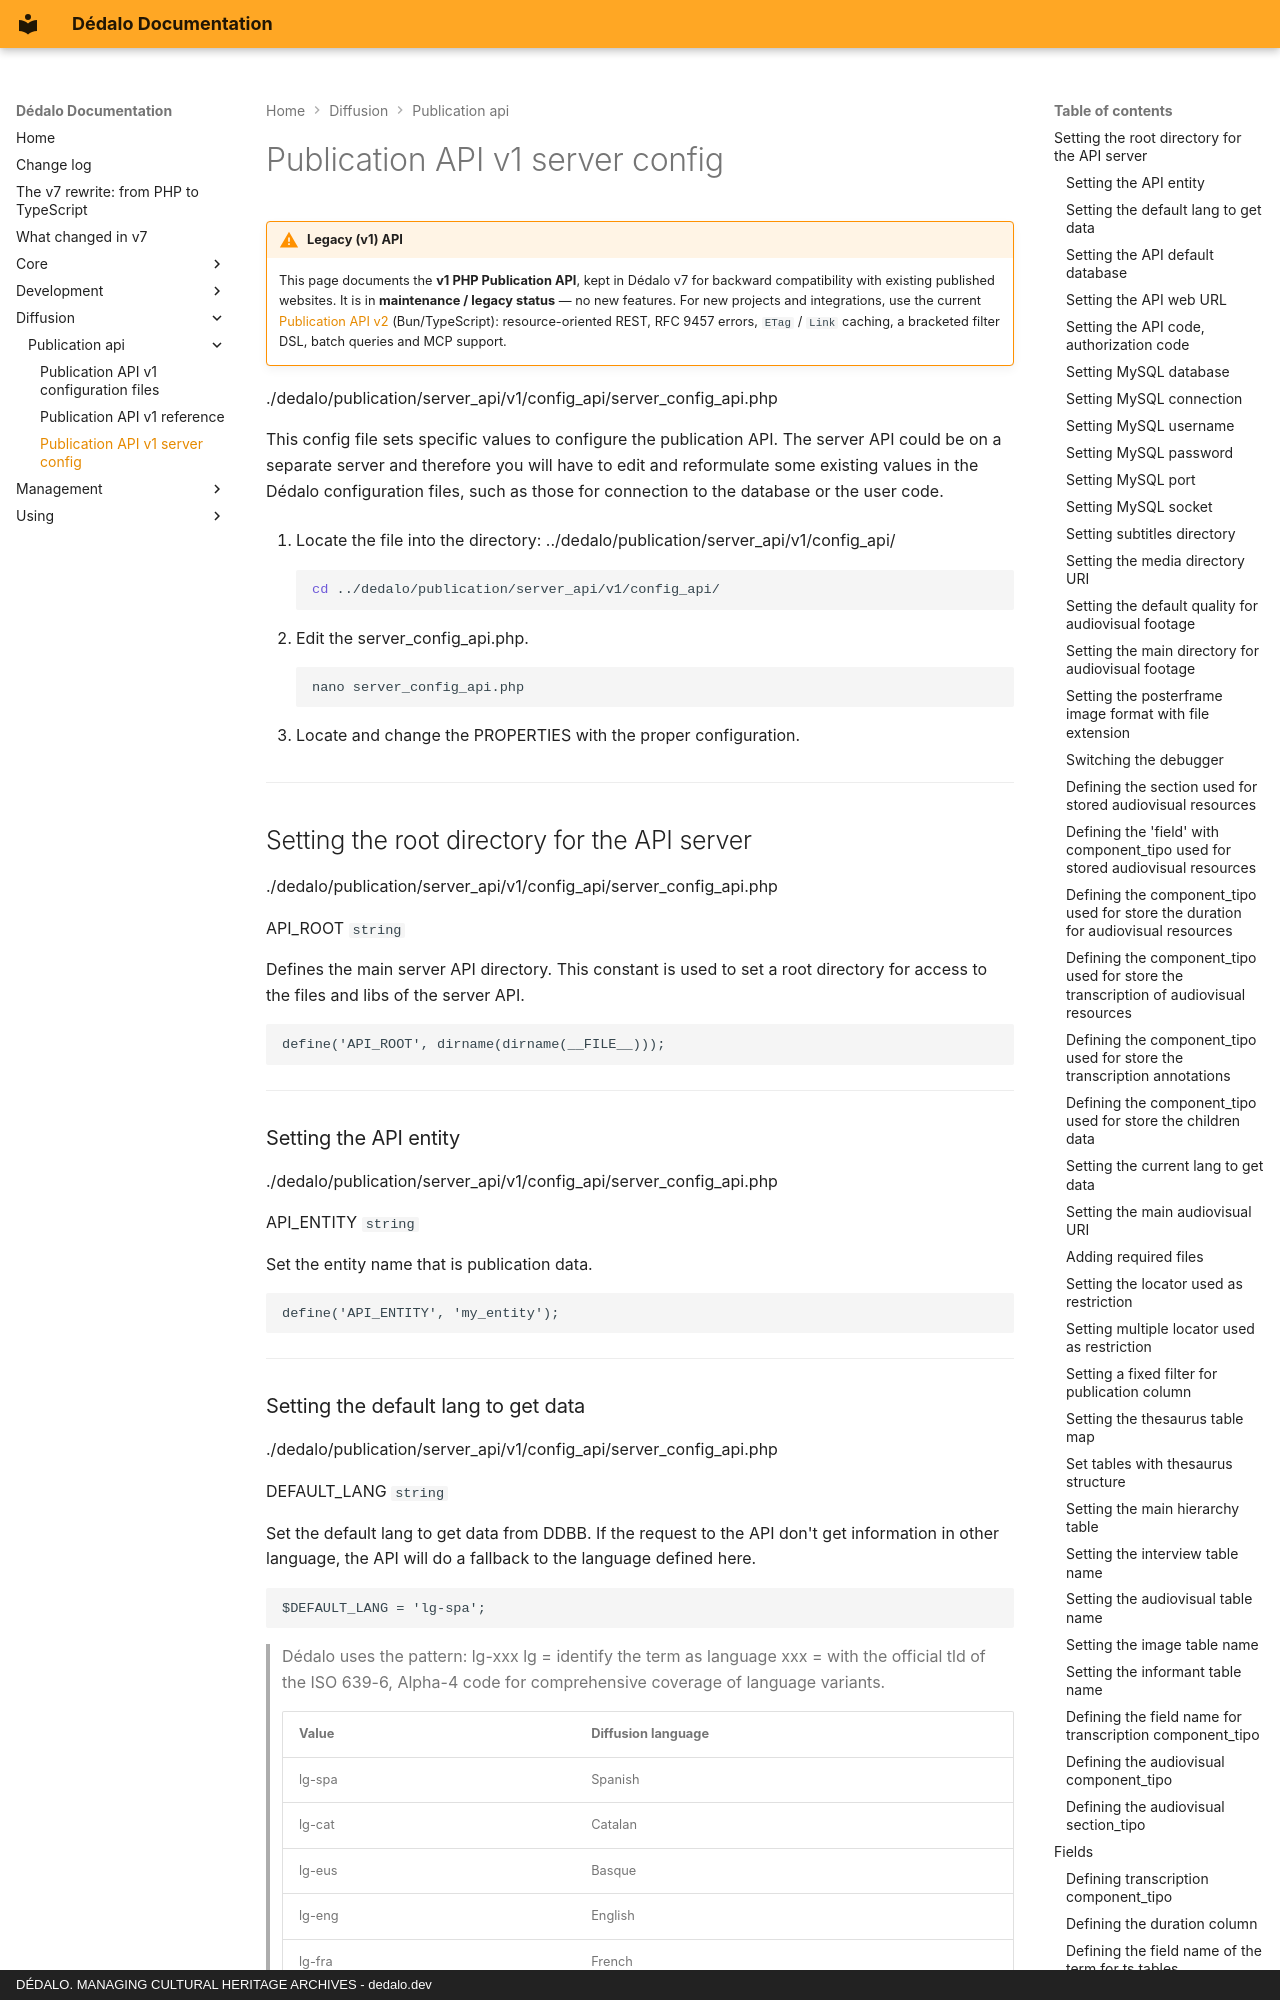

repository: dedalia-org/dedalo · page: diffusion/publication_api/server_config_api/index.html · generator: mkdocs · copyright: DÉDALO. MANAGING CULTURAL HERITAGE ARCHIVES - dedalo.dev

# Publication API v1 server config

!!! warning "Legacy (v1) API"
    This page documents the **v1 PHP Publication API**, kept in Dédalo v7 for backward compatibility
    with existing published websites. It is in **maintenance / legacy status** — no new features.
    For new projects and integrations, use the current [Publication API v2](v2/index.md)
    (Bun/TypeScript): resource-oriented REST, RFC 9457 errors, `ETag` / `Link` caching, a bracketed
    filter DSL, batch queries and MCP support.

./dedalo/publication/server_api/v1/config_api/server_config_api.php

This config file sets specific values to configure the publication API.
The server API could be on a separate server and therefore you will have to edit and reformulate some existing values in the Dédalo configuration files, such as those for connection to the database or the user code.

1. Locate the file into the directory: ../dedalo/publication/server_api/v1/config_api/

    ```shell
    cd ../dedalo/publication/server_api/v1/config_api/
    ```

2. Edit the server_config_api.php.

    ```shell
    nano server_config_api.php
    ```

3. Locate and change the PROPERTIES with the proper configuration.

---

## Setting the root directory for the API server

./dedalo/publication/server_api/v1/config_api/server_config_api.php

API_ROOT `string`

Defines the main server API directory. This constant is used to set a root directory for access to the files and libs of the server API.

```php
define('API_ROOT', dirname(dirname(__FILE__)));
```

---

### Setting the API entity

./dedalo/publication/server_api/v1/config_api/server_config_api.php

API_ENTITY `string`

Set the entity name that is publication data.

```php
define('API_ENTITY', 'my_entity');
```

---

### Setting the default lang to get data

./dedalo/publication/server_api/v1/config_api/server_config_api.php

DEFAULT_LANG `string`

Set the default lang to get data from DDBB. If the request to the API don't get information in other language, the API will do a fallback to the language defined here.

```php
$DEFAULT_LANG = 'lg-spa';
```

> Dédalo uses the pattern: lg-xxx
> lg = identify the term as language
> xxx = with the official tld of the ISO 639-6, Alpha-4 code for comprehensive coverage of language variants.
>
>
> | Value  | Diffusion language |
> | -------- | -------------------- |
> | lg-spa | Spanish            |
> | lg-cat | Catalan            |
> | lg-eus | Basque             |
> | lg-eng | English            |
> | lg-fra | French             |
>

---
